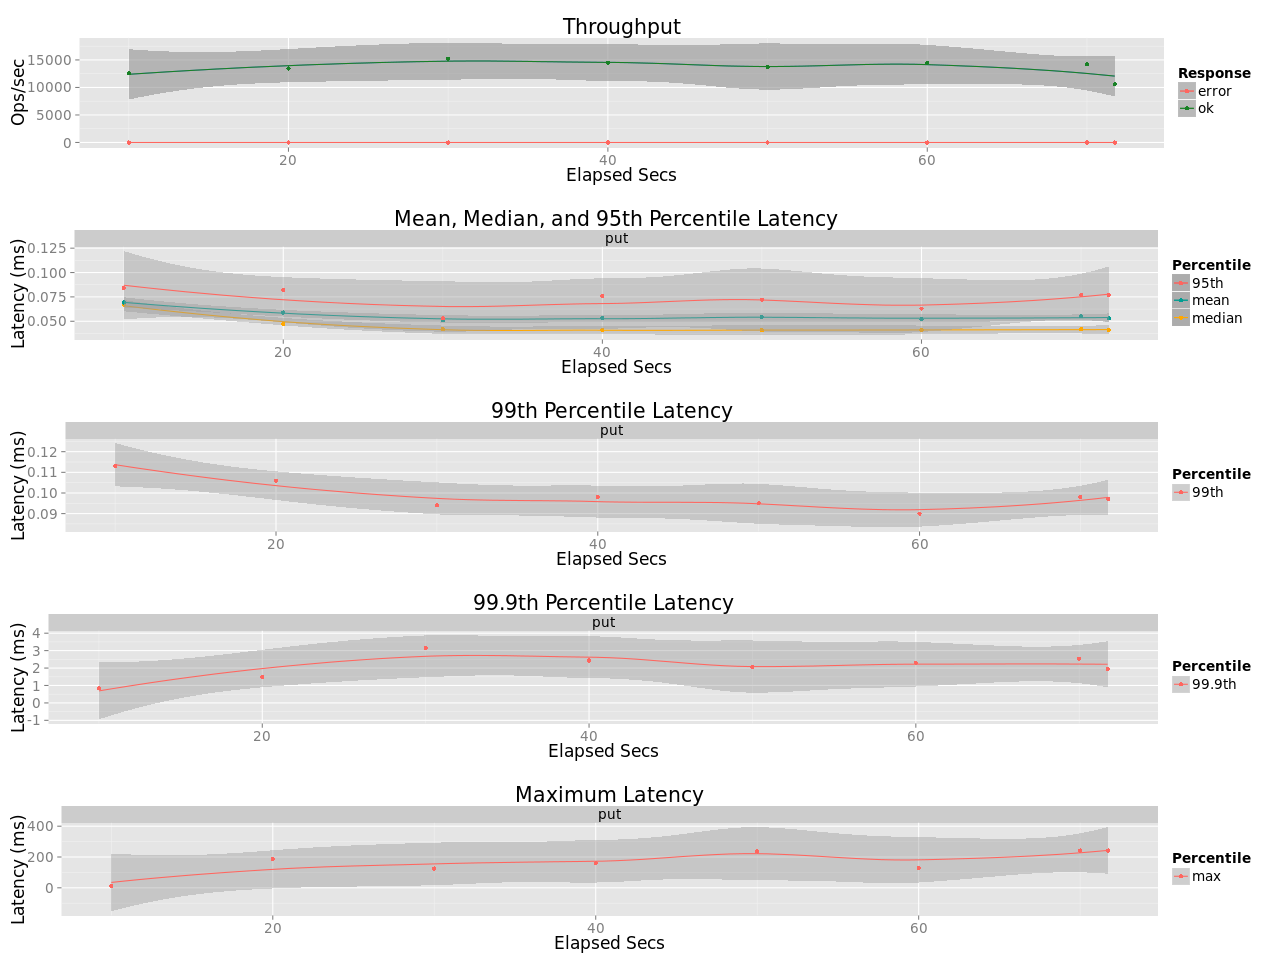

The table this chart was drawn from, first rows:
elapsed, window, total, successful, failed
10, 10, 125582, 125582, 0
20, 10, 134557, 134557, 0
30, 10, 152378, 152378, 0
40, 9.996, 144907, 144907, 0
50, 10, 137051, 137051, 0
60, 10, 144963, 144963, 0
70, 10, 142202, 142202, 0
71.74, 1.737, 18360, 18360, 0
